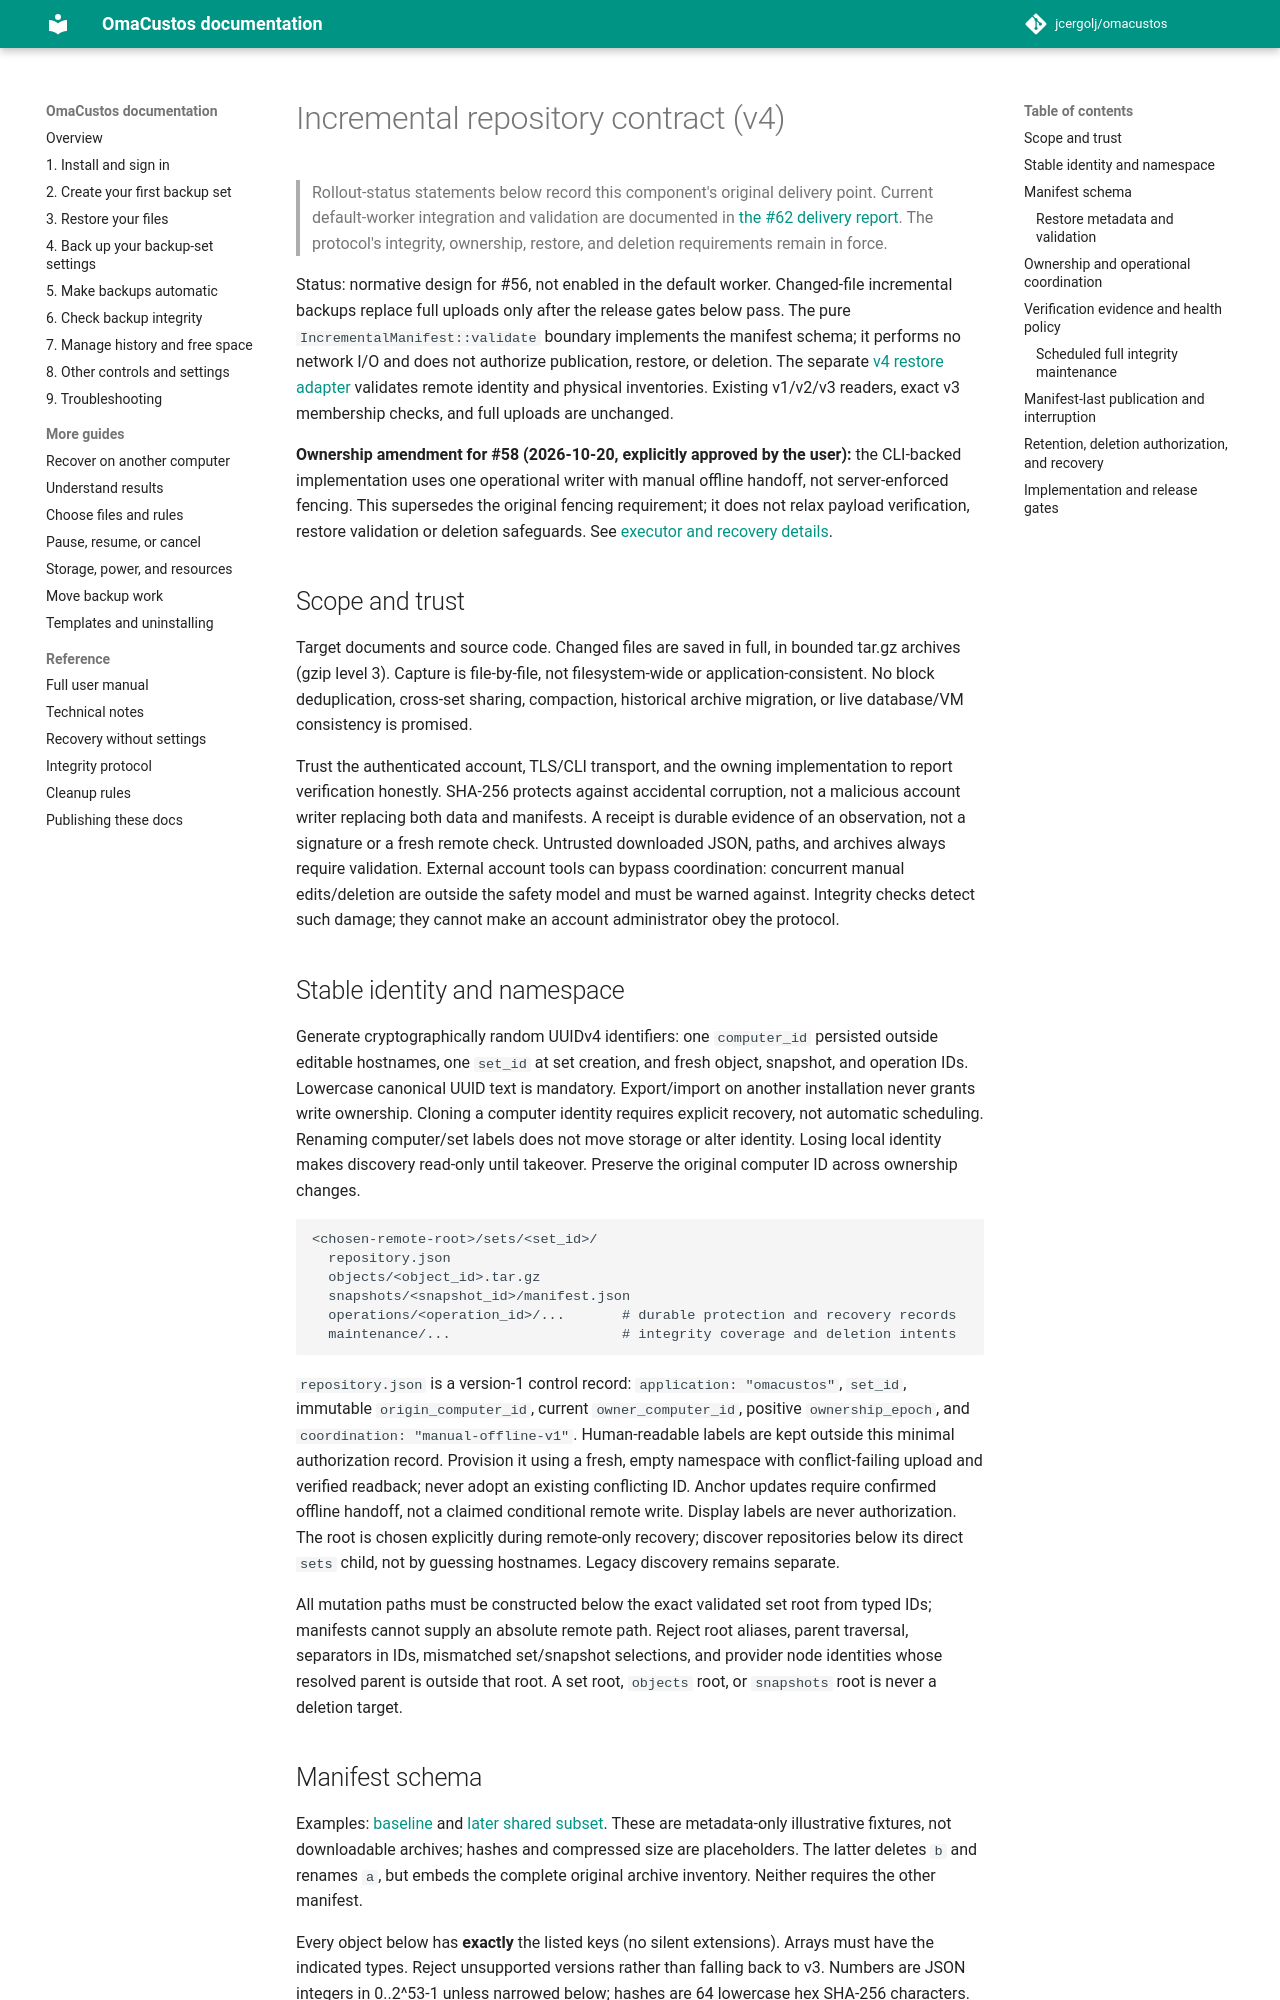

repository: jcergolj/omacustos · page: docs/incremental-repository/index.html · generator: mkdocs

# Incremental repository contract (v4)

> Rollout-status statements below record this component's original delivery
> point. Current default-worker integration and validation are documented in
> [the #62 delivery report](incremental-default-rollout.md). The protocol's
> integrity, ownership, restore, and deletion requirements remain in force.

Status: normative design for #56, not enabled in the default worker. Changed-file
incremental backups replace full uploads only after the release gates below pass.
The pure `IncrementalManifest::validate` boundary implements the manifest schema;
it performs no network I/O and does not authorize publication, restore, or deletion.
The separate [v4 restore adapter](incremental-restore.md) validates remote identity
and physical inventories. Existing v1/v2/v3 readers, exact v3 membership checks,
and full uploads are unchanged.

**Ownership amendment for #58 (2026-10-20, explicitly approved by the user):**
the CLI-backed implementation uses one operational writer with manual offline
handoff, not server-enforced fencing. This supersedes the original fencing
requirement; it does not relax payload verification, restore validation or deletion
safeguards. See [executor and recovery details](incremental-execution.md).

## Scope and trust

Target documents and source code. Changed files are saved in full, in bounded
tar.gz archives (gzip level 3). Capture is file-by-file, not filesystem-wide or
application-consistent. No block deduplication, cross-set sharing, compaction,
historical archive migration, or live database/VM consistency is promised.

Trust the authenticated account, TLS/CLI transport, and the owning implementation
to report verification honestly. SHA-256 protects against accidental corruption,
not a malicious account writer replacing both data and manifests. A receipt is
durable evidence of an observation, not a signature or a fresh remote check.
Untrusted downloaded JSON, paths, and archives always require validation. External
account tools can bypass coordination: concurrent manual edits/deletion are outside
the safety model and must be warned against. Integrity checks detect such damage;
they cannot make an account administrator obey the protocol.

## Stable identity and namespace

Generate cryptographically random UUIDv4 identifiers: one `computer_id` persisted
outside editable hostnames, one `set_id` at set creation, and fresh object, snapshot,
and operation IDs. Lowercase canonical UUID text is mandatory. Export/import on
another installation never grants write ownership. Cloning a computer identity
requires explicit recovery, not automatic scheduling. Renaming computer/set labels
does not move storage or alter identity. Losing local identity makes discovery
read-only until takeover. Preserve the original computer ID across ownership changes.

```text
<chosen-remote-root>/sets/<set_id>/
  repository.json
  objects/<object_id>.tar.gz
  snapshots/<snapshot_id>/manifest.json
  operations/<operation_id>/...       # durable protection and recovery records
  maintenance/...                     # integrity coverage and deletion intents
```

`repository.json` is a version-1 control record: `application: "omacustos"`,
`set_id`, immutable `origin_computer_id`, current `owner_computer_id`, positive
`ownership_epoch`, and `coordination: "manual-offline-v1"`. Human-readable labels
are kept outside this minimal authorization record. Provision it using a fresh,
empty namespace with conflict-failing upload and verified readback; never adopt
an existing conflicting ID. Anchor updates require confirmed offline handoff,
not a claimed conditional remote write. Display labels are never authorization.
The root is chosen
explicitly during remote-only recovery; discover repositories below its direct
`sets` child, not by guessing hostnames. Legacy discovery remains separate.

All mutation paths must be constructed below the exact validated set root from
typed IDs; manifests cannot supply an absolute remote path. Reject root aliases,
parent traversal, separators in IDs, mismatched set/snapshot selections, and
provider node identities whose resolved parent is outside that root. A set root,
`objects` root, or `snapshots` root is never a deletion target.
